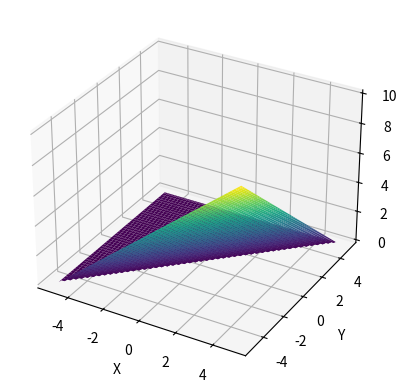

Recreate this plot in Python.
import numpy as np
import matplotlib.pyplot as plt
from mpl_toolkits.mplot3d import Axes3D

# Create a grid of x and y values
x = np.linspace(-5, 5, 100)
y = np.linspace(-5, 5, 100)
X, Y = np.meshgrid(x, y)

# Calculate the values of the function min(x, y) for each (x, y) pair
Z = X - np.minimum(X, Y)
# Z = np.maximum(X-Y,0)


# Create a 3D plot
fig = plt.figure()
ax = fig.add_subplot(111, projection='3d')

# Plot the surface
ax.plot_surface(X, Y, Z, cmap='viridis')

# Set axis labels
ax.set_xlabel('X')
ax.set_ylabel('Y')
ax.set_zlabel('min(X, Y)')

# Show the plot
plt.show()
